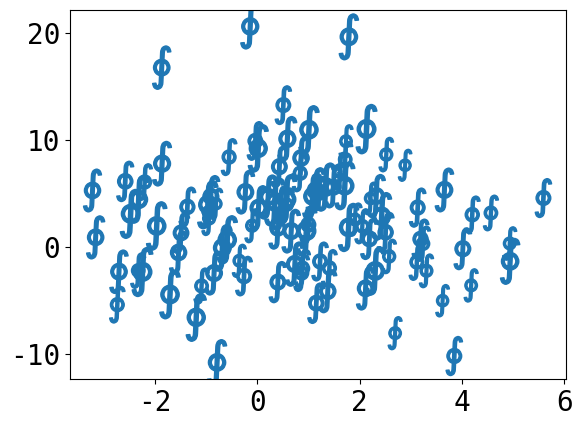

Python code for this plot: (Note: this script raises an exception after producing the figure.)
%matplotlib inline

from __future__ import unicode_literals

# 🎉 👍
# [redacted]
# License: BSD 3 clause

import numpy as np
import matplotlib.pyplot as plt

plt.rcParams['font.size'] = 20
plt.rcParams["font.monospace"] = ["DejaVu Sans Mono"]
plt.rcParams["font.family"] = "monospace"

plt.figure()
x = np.random.randn(100) * 2 + 1
y = np.random.randn(100) * 6 + 3
s = np.random.rand(*x.shape) * 800 + 500
plt.scatter(x, y, s, marker=r'$\oint$')
x = np.random.randn(60) * 7 - 4
y = np.random.randn(60) * 3 - 2
plt.scatter(x, y, s, alpha=0.5, c='g', marker=r'$\clubsuit$')
plt.xlabel('⇒')
plt.ylabel('⇒')
plt.title('♲' * 10)
print('Std out capture 😎')
plt.show()

print(plt.rcParams)